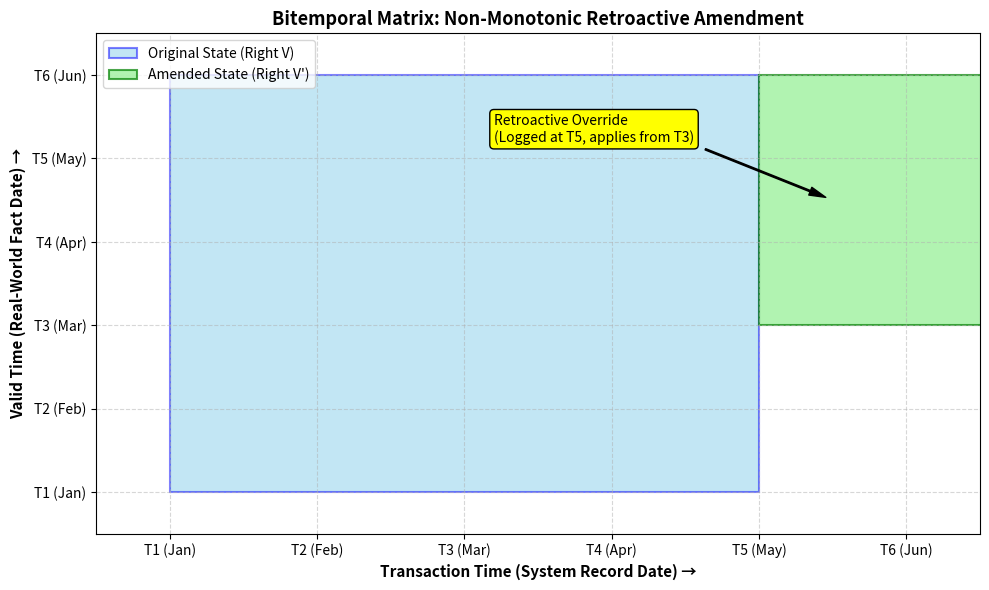

Source code (Python):
import matplotlib.pyplot as plt
import matplotlib.patches as patches

fig, ax = plt.subplots(figsize=(10, 6))

# Define rectangles: [Transaction_Start, Valid_Start, Width, Height]
# 1. Original Record logged at T1 (Jan), valid Jan to June
rect1 = patches.Rectangle((1, 1), 4, 5, linewidth=1.5, edgecolor='blue', facecolor='skyblue', alpha=0.5, label='Original State (Right V)')

# 2. Non-monotonic Amendment logged at T5 (May), retroactively alters Valid Time from T3 (March) onward
rect2 = patches.Rectangle((5, 3), 2, 3, linewidth=1.5, edgecolor='green', facecolor='lightgreen', alpha=0.7, label='Amended State (Right V\')')

ax.add_patch(rect1)
ax.add_patch(rect2)

# Grid setup & timeline labels
time_labels = ['T1 (Jan)', 'T2 (Feb)', 'T3 (Mar)', 'T4 (Apr)', 'T5 (May)', 'T6 (Jun)']
ax.set_xticks(range(1, 7))
ax.set_xticklabels(time_labels)
ax.set_yticks(range(1, 7))
ax.set_yticklabels(time_labels)

# Correctly aligned axes pointing forward in time
ax.set_xlabel('Transaction Time (System Record Date) →', fontsize=11, fontweight='bold')
ax.set_ylabel('Valid Time (Real-World Fact Date) →', fontsize=11, fontweight='bold')
ax.set_title('Bitemporal Matrix: Non-Monotonic Retroactive Amendment', fontsize=13, fontweight='bold')

# Annotations
ax.annotate('Retroactive Override\n(Logged at T5, applies from T3)', xy=(5.5, 4.5), xytext=(3.2, 5.2),
            arrowprops=dict(facecolor='black', shrink=0.05, width=1, headwidth=6),
            fontsize=10, bbox=dict(boxstyle="round,pad=0.3", fc="yellow", ec="black", lw=1))

ax.set_xlim(0.5, 6.5)
ax.set_ylim(0.5, 6.5)
ax.grid(True, linestyle='--', alpha=0.5)
ax.legend(loc='upper left')

plt.tight_layout()
plt.show()
